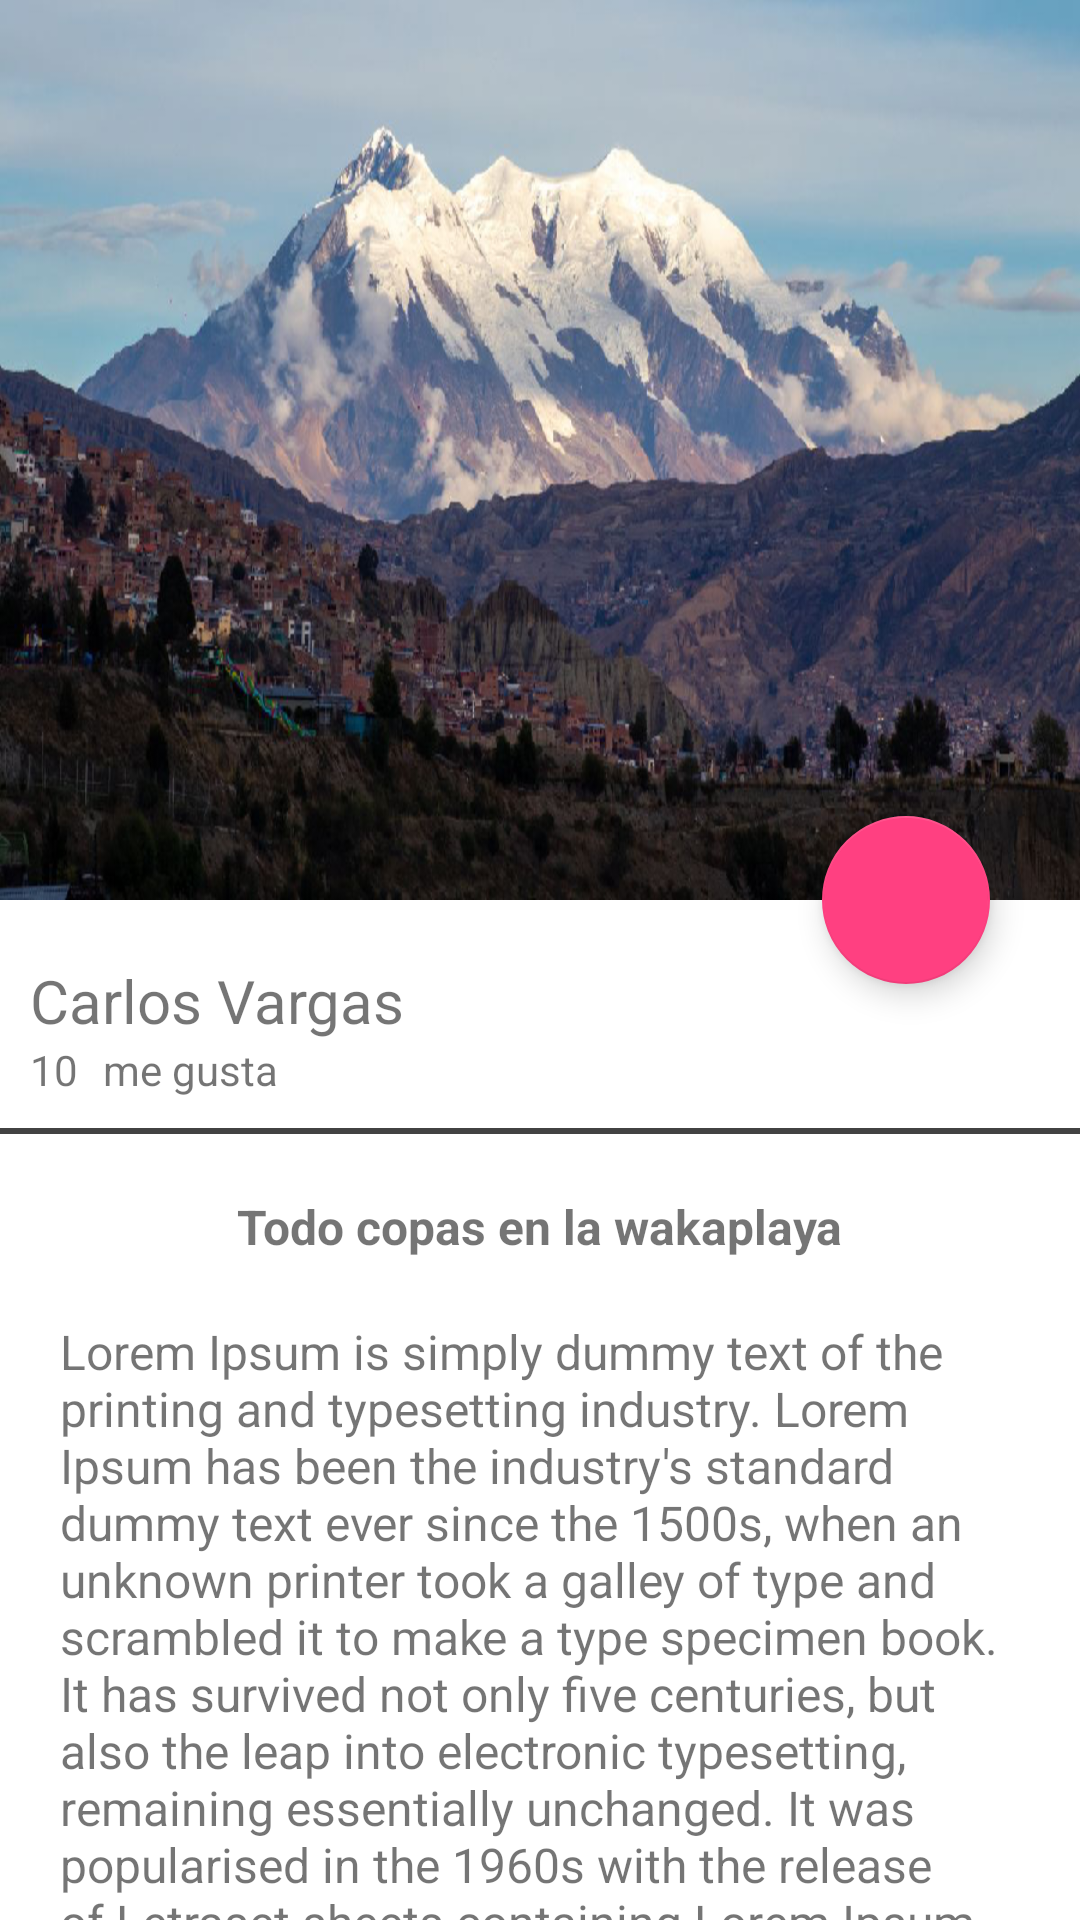

The Android layout XML behind this screen, and the referenced resources:
<!-- AndroidManifest.xml: application theme Theme.Infogram -->
<!-- res/layout/activity_image_detail.xml -->
<?xml version="1.0" encoding="utf-8"?>
<androidx.coordinatorlayout.widget.CoordinatorLayout xmlns:android="http://schemas.android.com/apk/res/android"
    xmlns:app="http://schemas.android.com/apk/res-auto"
    xmlns:tools="http://schemas.android.com/tools"
    android:id="@+id/main"
    android:layout_width="match_parent"
    android:layout_height="match_parent"
    tools:context=".views.ImageDetailActivity">
    <com.google.android.material.appbar.AppBarLayout
        xmlns:android="http://schemas.android.com/apk/res/android"
        xmlns:app="http://schemas.android.com/apk/res-auto"

        android:id="@+id/appbar_imgdet"
        android:layout_width="match_parent"
        android:layout_height="@dimen/height_image_dimen"
        style="@style/AppTheme.AppBarOverlay">
        <com.google.android.material.appbar.CollapsingToolbarLayout
            android:id="@+id/collapsing_toolbar_imgdet"
            android:layout_width="match_parent"
            android:layout_height="match_parent"
            app:layout_scrollFlags="scroll|exitUntilCollapsed"
            app:contentScrim="@color/design_default_color_primary">
            <ImageView
                android:id="@+id/image_imgdet"
                android:layout_width="match_parent"
                android:layout_height="match_parent"
                android:scaleType="centerCrop"
                android:background="@drawable/en_lp"
                app:layout_collapseMode="parallax">
            </ImageView>

            <androidx.appcompat.widget.Toolbar
                android:id="@+id/toolbar_imgdet"
                android:layout_width="match_parent"
                android:layout_height="?attr/actionBarSize"
                app:popupTheme="@style/AppTheme.PopupOverlay"
                app:layout_collapseMode="pin">
            </androidx.appcompat.widget.Toolbar>
        </com.google.android.material.appbar.CollapsingToolbarLayout>
    </com.google.android.material.appbar.AppBarLayout>
    <androidx.core.widget.NestedScrollView
        android:layout_width="match_parent"
        android:layout_height="match_parent"
        app:layout_behavior="com.google.android.material.appbar.AppBarLayout$ScrollingViewBehavior">
        <LinearLayout
            android:layout_width="match_parent"
            android:layout_height="match_parent"
            android:orientation="vertical">
            <TextView
                android:id="@+id/usrname_imgdet"
                android:layout_width="match_parent"
                android:layout_height="wrap_content"
                android:textSize="@dimen/textView_username_imgdet"
                android:text="@string/usr_carlos_cardview"
                android:layout_marginTop="@dimen/marginTop_imdet"
                android:paddingHorizontal="@dimen/padding_card">
            </TextView>
            <LinearLayout
                android:layout_width="match_parent"
                android:layout_height="wrap_content"
                android:orientation="horizontal"
                android:paddingBottom="@dimen/padding_card"
                android:paddingHorizontal="@dimen/padding_card">
                <TextView
                    android:layout_width="wrap_content"
                    android:layout_height="wrap_content"
                    android:textSize="@dimen/editText_megsta"
                    android:text="@string/cantd_likes">
                </TextView>
                <TextView
                    android:layout_width="wrap_content"
                    android:layout_height="wrap_content"
                    android:textSize="@dimen/editText_megsta"
                    android:layout_marginStart="@dimen/margin_megusta_imgdet"
                    android:text="@string/megusta_imgdet">
                </TextView>
            </LinearLayout>
            <View
                android:layout_width="match_parent"
                android:layout_height="@dimen/height_divider_imgdet"
                android:background="@color/cardview_dark_background">
            </View>
            <TextView
                android:id="@+id/title_imgdet"
                android:layout_width="wrap_content"
                android:layout_height="wrap_content"
                android:textSize="@dimen/textSize_title_imgdet"
                android:textStyle="bold"
                android:layout_gravity="center_horizontal"
                android:text="@string/textTitle_immdet"
                android:paddingTop="@dimen/paddingTop_title_imgdet">
            </TextView>
            <TextView
                android:id="@+id/content_imgdet"
                android:layout_width="wrap_content"
                android:layout_height="wrap_content"
                android:text="@string/text_content_imgdet"
                android:textSize="@dimen/textSize_title_imgdet"
                android:layout_gravity="center_horizontal"
                android:paddingTop="@dimen/paddingTop_title_imgdet"
                android:paddingHorizontal="@dimen/paddingTop_title_imgdet"
                >
            </TextView>
        </LinearLayout>
    </androidx.core.widget.NestedScrollView>
    <com.google.android.material.floatingactionbutton.FloatingActionButton
        android:id="@+id/fab_imgdet"
        android:layout_width="wrap_content"
        android:layout_height="wrap_content"
        android:contentDescription="TODO"
        android:src="@drawable/heart"
        app:layout_anchor="@id/image_imgdet"
        app:layout_anchorGravity="bottom|end"
        android:layout_marginEnd="@dimen/fab_imgdet_margin"
        app:backgroundTint="@color/micolor">

    </com.google.android.material.floatingactionbutton.FloatingActionButton>

</androidx.coordinatorlayout.widget.CoordinatorLayout>
<!-- resources referenced by this layout -->
<resources>
  <color name="micolor">#FF4081</color>
  <dimen name="editText_megsta">14sp</dimen>
  <dimen name="fab_imgdet_margin">30dp</dimen>
  <dimen name="height_divider_imgdet">2dp</dimen>
  <dimen name="height_image_dimen">300dp</dimen>
  <dimen name="marginTop_imdet">20dp</dimen>
  <dimen name="margin_megusta_imgdet">5dp</dimen>
  <dimen name="paddingTop_title_imgdet">20dp</dimen>
  <dimen name="padding_card">10dp</dimen>
  <dimen name="textSize_title_imgdet">16sp</dimen>
  <dimen name="textView_username_imgdet">20sp</dimen>
  <!-- drawable en_lp: png bitmap (drawable-hdpi, 201087 bytes) -->
  <string name="cantd_likes">10</string>
  <string name="megusta_imgdet">" me gusta"</string>
  <string name="textTitle_immdet">Todo copas en la wakaplaya</string>
  <string name="text_content_imgdet">Lorem Ipsum is simply dummy text of the printing and typesetting industry. Lorem Ipsum has been the industry\'s standard dummy text ever since the 1500s, when an unknown printer took a galley of type and scrambled it to make a type specimen book. It has survived not only five centuries, but also the leap into electronic typesetting, remaining essentially unchanged. It was popularised in the 1960s with the release of Letraset sheets containing Lorem Ipsum passages, and more recently with desktop publishing software like Aldus PageMaker including versions of Lorem Ipsum.</string>
  <string name="usr_carlos_cardview">Carlos Vargas</string>
  <style name="AppTheme.AppBarOverlay" parent="ThemeOverlay.AppCompat.Dark.ActionBar" />
  <style name="AppTheme.PopupOverlay" parent="ThemeOverlay.AppCompat.Light" />
  <style name="Theme.Infogram" parent="Theme.MaterialComponents.DayNight.NoActionBar">
          
          <item name="colorPrimary">@color/blue_500</item>
          <item name="colorPrimaryVariant">@color/purple_700</item>
          <item name="colorAccent">@color/micolor</item>
          <item name="colorPrimaryDark">@color/micolor2</item>
          <item name="colorOnPrimary">@color/white</item>
          
          <item name="colorSecondary">@color/teal_200</item>
          <item name="colorSecondaryVariant">@color/teal_700</item>
          <item name="colorOnSecondary">@color/black</item>
          
          <item name="android:statusBarColor">?attr/colorPrimaryVariant</item>
          <item name="android:windowLightStatusBar">false</item>
          
      </style>
  <color name="blue_500">#2196F3</color>
  <color name="purple_700">#FF3700B3</color>
  <color name="micolor2">#2196F3</color>
  <color name="white">#FFFFFFFF</color>
  <color name="teal_200">#FF03DAC5</color>
  <color name="teal_700">#FF018786</color>
  <color name="black">#FF000000</color>
</resources>
